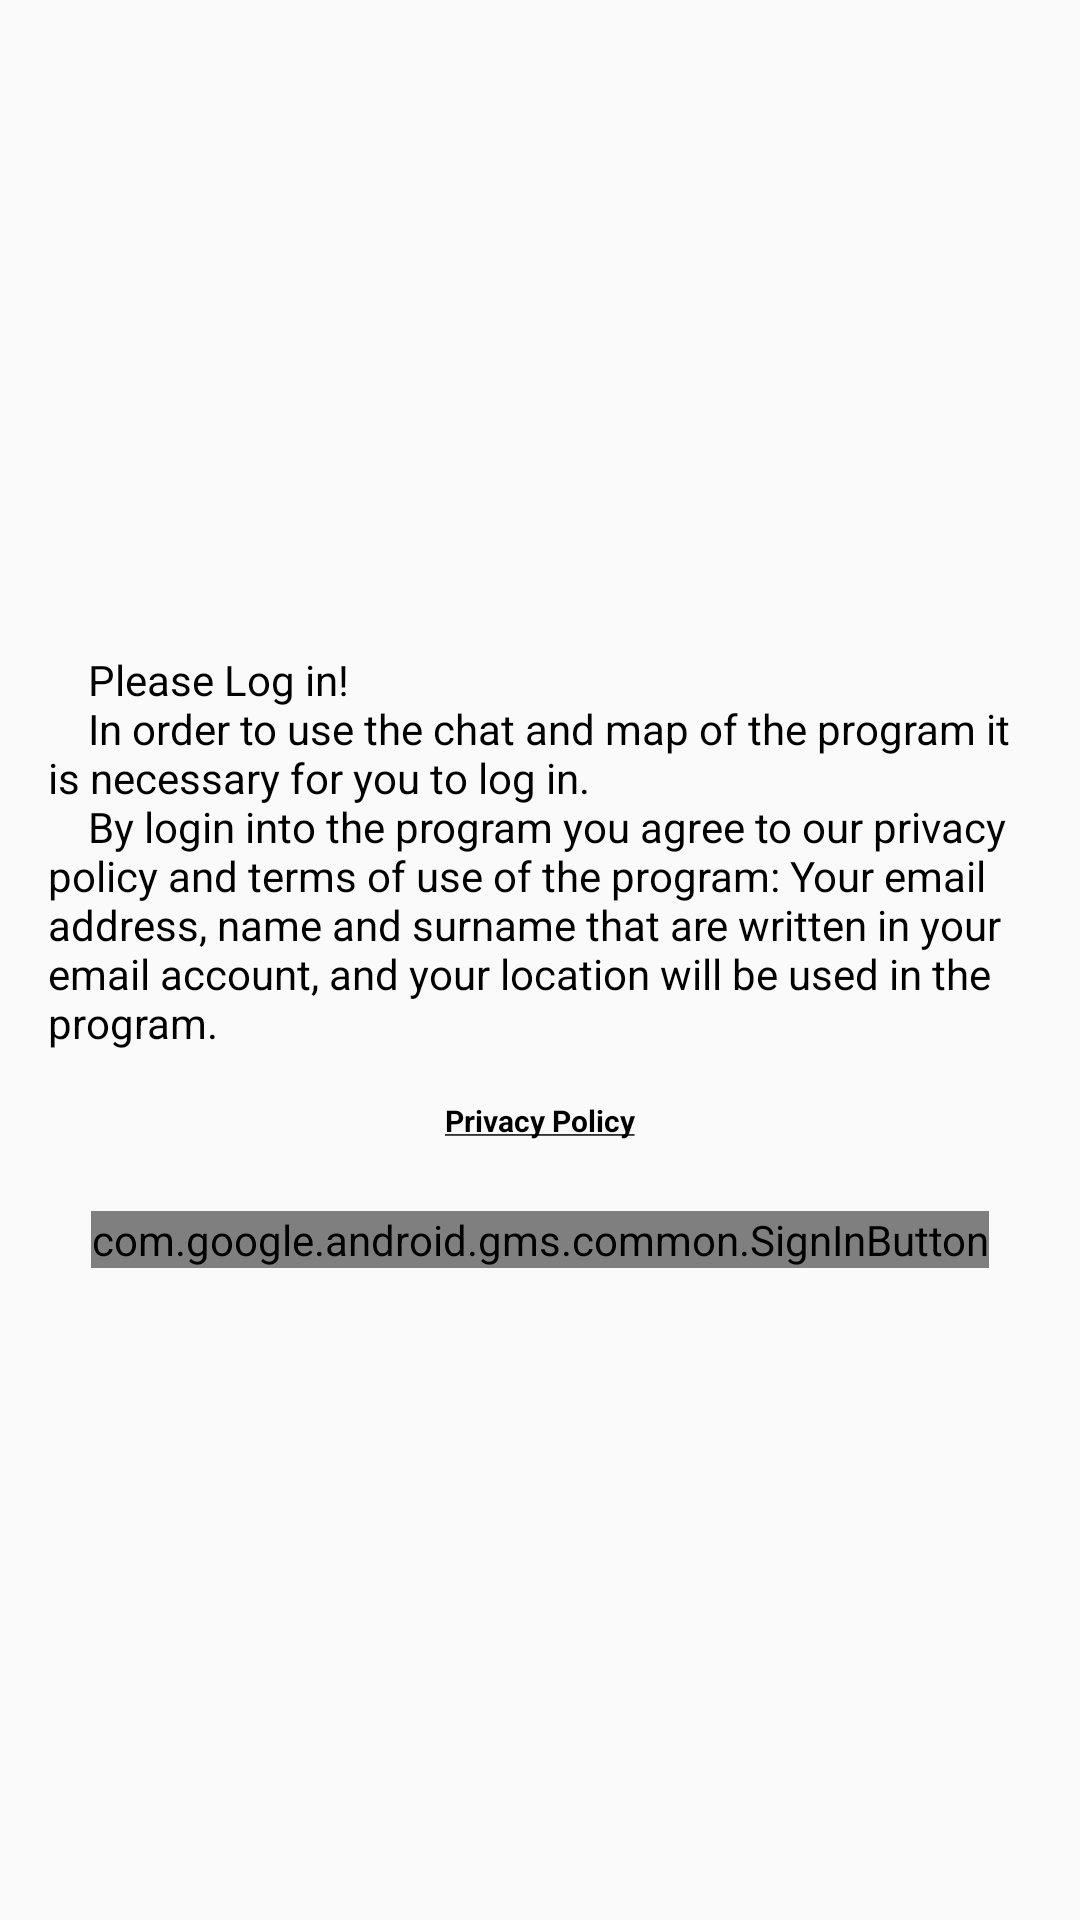

Here is an Android app screen rendered from its layout file. Give the layout XML and the strings, colors and styles it references.
<!-- AndroidManifest.xml: application theme AppTheme -->
<!-- res/layout/dialog_authorization.xml -->
<?xml version="1.0" encoding="utf-8"?>
<LinearLayout
    xmlns:android="http://schemas.android.com/apk/res/android"
    android:id="@+id/sign_in_layout"
    android:layout_width="match_parent"
    android:layout_height="match_parent"
    android:gravity="center"
    android:padding="16dp"
    android:orientation="vertical">


    <TextView
        android:layout_width="wrap_content"
        android:layout_height="wrap_content"
        android:textColor="@color/colorBlack"
        android:layout_gravity="center_horizontal"
        android:text="@string/dialogAuth"/>

    <TextView
        android:id="@+id/btnPrivacyPolicy"
        android:layout_width="wrap_content"
        android:layout_height="wrap_content"
        android:textSize="10sp"
        android:layout_gravity="center_horizontal"
        android:textColor="@color/colorBlack"
        android:text="@string/btnPrivacyPolicy"/>

    <com.google.android.gms.common.SignInButton
        android:id="@+id/auth_button"
        android:layout_width="wrap_content"
        android:layout_height="wrap_content"

        android:visibility="visible"
        android:layout_gravity="center"/>

</LinearLayout>
<!-- resources referenced by this layout -->
<resources>
  <color name="colorBlack">#000000</color>
  <!-- drawable roundedmessages (drawable) -->
  <?xml version="1.0" encoding="utf-8"?>
  <shape xmlns:android="http://schemas.android.com/apk/res/android"
      android:shape="rectangle">
      
      <corners android:radius="10dp" />
      
      <gradient
          android:angle="90"
          android:centerColor="@color/colorBlue"
          android:endColor="@color/colorBlue"
          android:startColor="@color/colorBlue" />
  </shape>
  <string name="btnPrivacyPolicy"><b><u>Privacy Policy</u></b>\n\n</string>
  <string name="dialogAuth">\t\tPlease Log in!\n
  \t\tIn order to use the chat and map of the program it is necessary for you to log in.\n
  \t\tBy login into the program you agree to our privacy policy and terms of use of the program: Your email address, name and surname that are written in your email account, and your location will be used in the program.\n
  </string>
  <style name="AppTheme" parent="Theme.AppCompat.Light.DarkActionBar">
          
          <item name="colorPrimary">@color/colorPrimary</item>
          <item name="colorPrimaryDark">@color/colorPrimaryDark</item>
          <item name="colorAccent">@color/colorAccent</item>
      </style>
  <color name="colorBlue">#a9c9ff</color>
  <color name="colorPrimary">#0068b8</color>
  <color name="colorPrimaryDark">#0068b8</color>
  <color name="colorAccent">#008bf6</color>
</resources>
